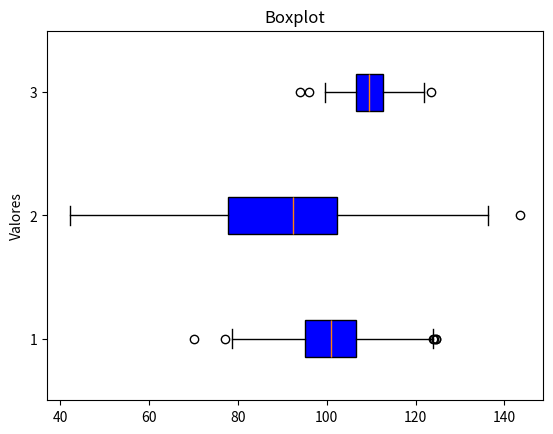

The matplotlib source for this figure:
import numpy as np
import pandas as pd
import matplotlib.pyplot as plt

np.random.seed(10)
data1 = np.random.normal(100, 10, 200)
data2 = np.random.normal(90, 20, 200)
data3 = np.random.normal(110, 5, 200)


plt.boxplot([data1, data2, data3], vert=False, patch_artist=True, boxprops=dict(facecolor='blue'))

plt.title('Boxplot')
plt.ylabel('Valores')
plt.yticks([1,2,3])

plt.show()
